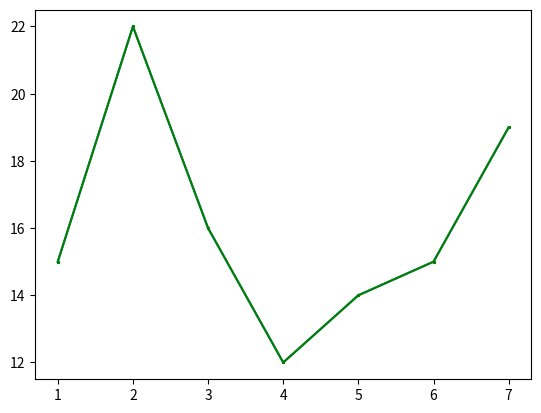

Source code (Python):
print(' ')
print(' |----------------------  testing ----------------------| ')
print(' ')



import matplotlib.pyplot as plt

x = [1, 2, 3, 4, 5, 6, 7]
y = [15, 22, 16, 12, 14, 15, 19]

plt.plot(x, y)
plt.plot(x, y, marker="*", markersize=2, color="green")
plt.show()



print(' ')
print(' |----------------------  testing ----------------------| ')
print(' ')
